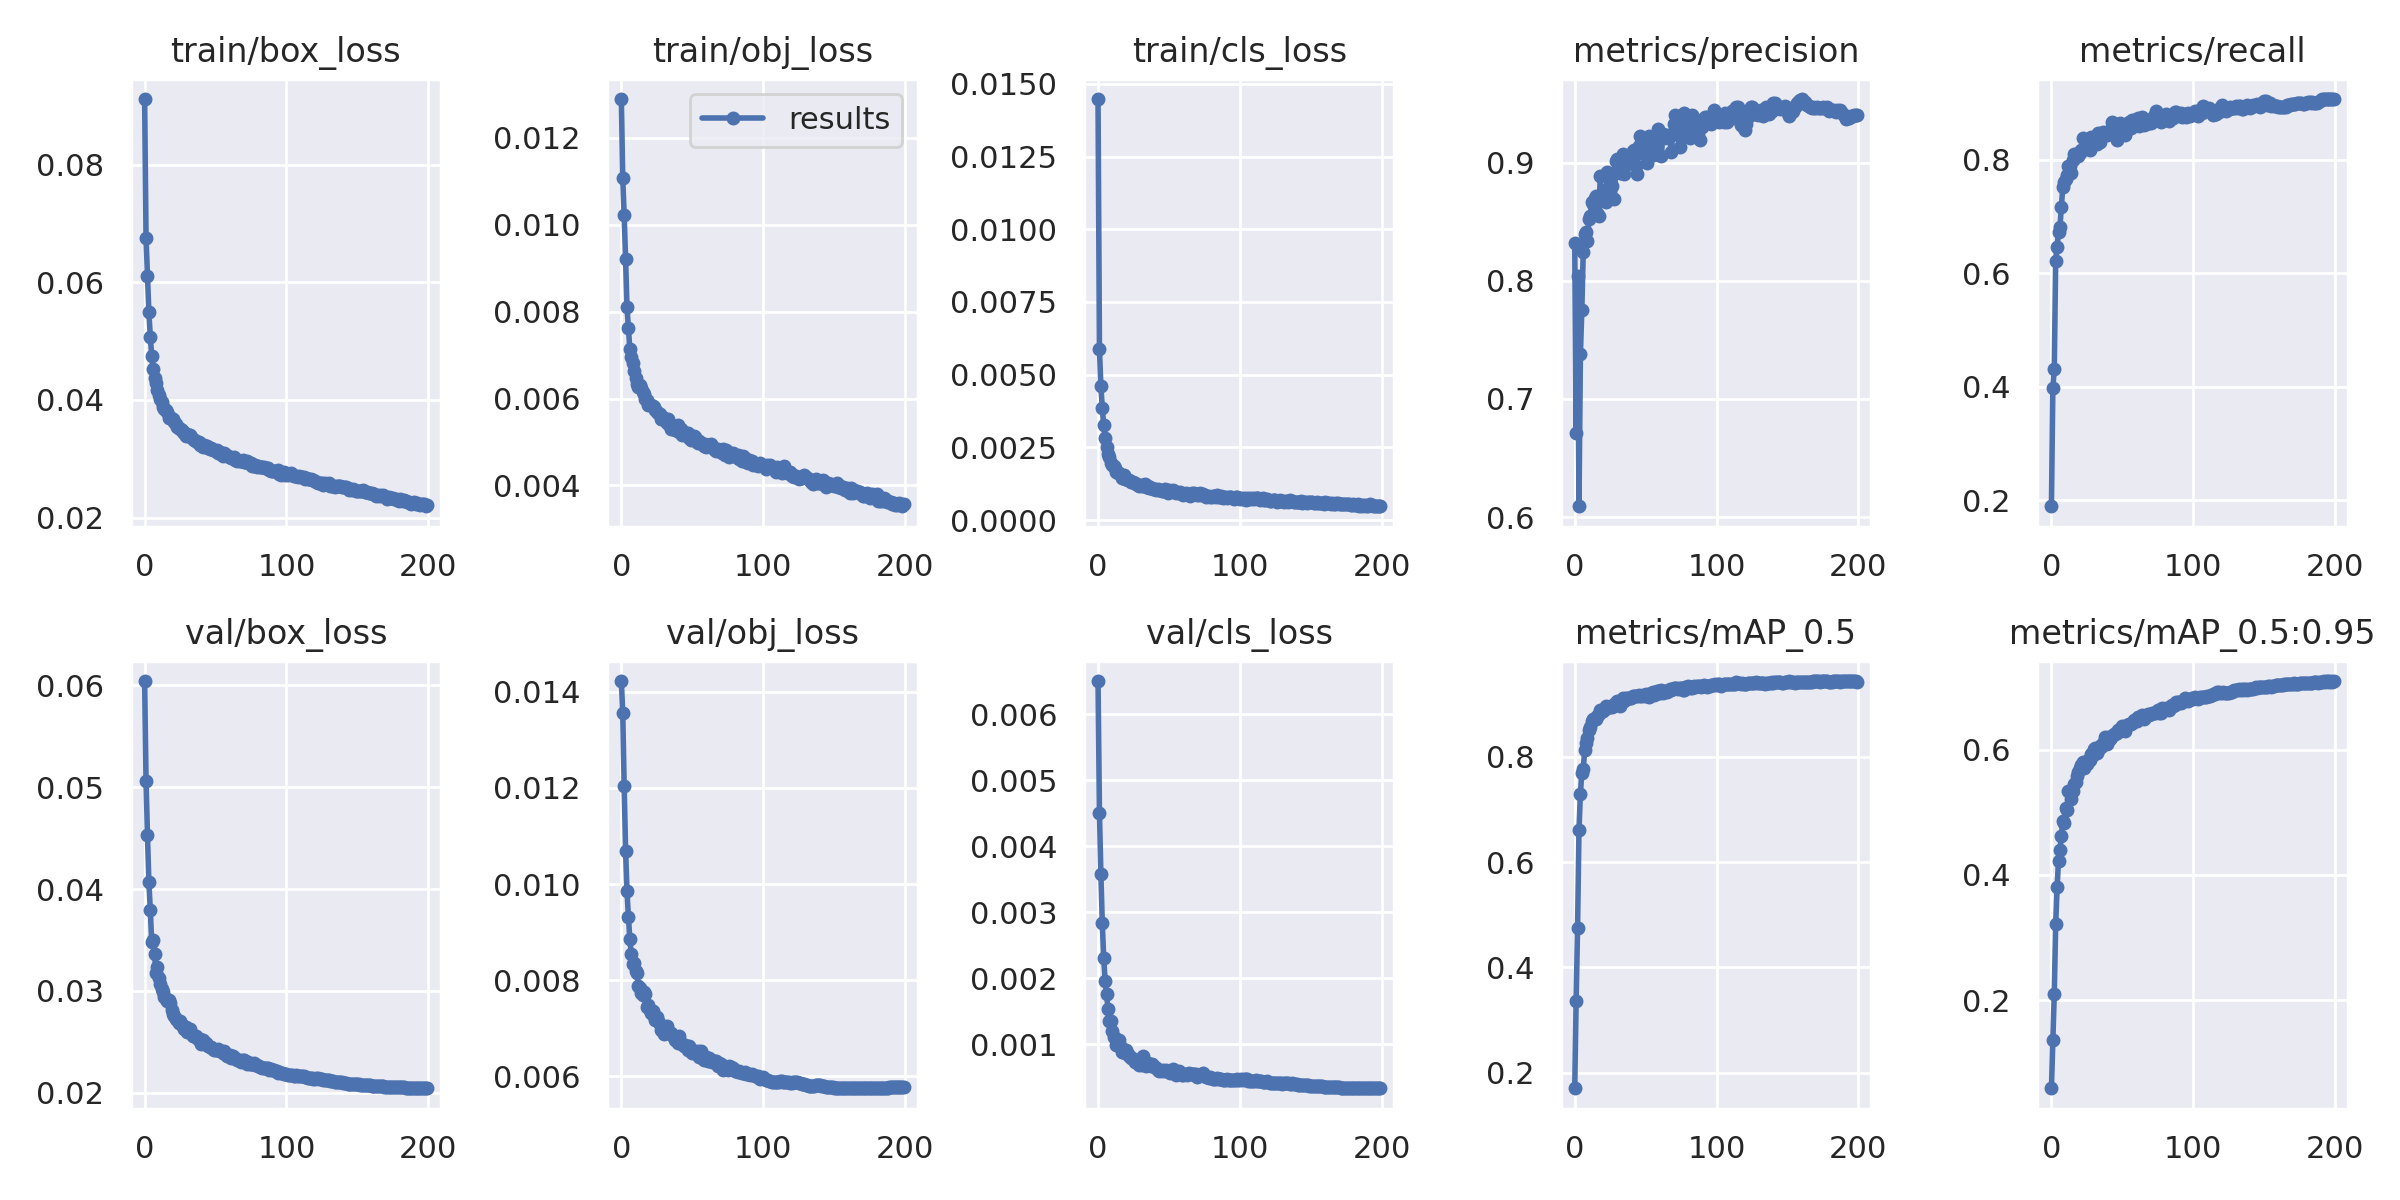

The table this chart was drawn from, first rows:
epoch, train/box_loss, train/obj_loss, train/cls_loss, metrics/precision, metrics/recall, metrics/mAP_0.5, metrics/mAP_0.5:0.95, val/box_loss, val/obj_loss, val/cls_loss, x/lr0, x/lr1, x/lr2
0, 0.09113, 0.01289, 0.01448, 0.8319, 0.1896, 0.1707, 0.05955, 0.06041, 0.01422, 0.0065, 0.07012, 0.00332, 0.00332
1, 0.06751, 0.01107, 0.005888, 0.6714, 0.3978, 0.3368, 0.137, 0.0506, 0.01357, 0.004507, 0.04009, 0.006623, 0.006623
2, 0.06109, 0.01022, 0.004607, 0.8044, 0.4313, 0.4758, 0.2105, 0.0453, 0.01203, 0.003582, 0.01003, 0.009897, 0.009897
3, 0.05488, 0.009205, 0.00386, 0.6092, 0.6224, 0.6612, 0.321, 0.04066, 0.01069, 0.002832, 0.009865, 0.009865, 0.009865
4, 0.05074, 0.008094, 0.00327, 0.7376, 0.6467, 0.7301, 0.3802, 0.03796, 0.009845, 0.002304, 0.009865, 0.009865, 0.009865
5, 0.04752, 0.007612, 0.002805, 0.7753, 0.6732, 0.7697, 0.4228, 0.03476, 0.009311, 0.001962, 0.00982, 0.00982, 0.00982
6, 0.0452, 0.007137, 0.002521, 0.8243, 0.6813, 0.776, 0.4394, 0.03505, 0.008861, 0.001758, 0.009775, 0.009775, 0.009775
7, 0.04376, 0.00696, 0.002275, 0.8393, 0.7159, 0.812, 0.4627, 0.03361, 0.008543, 0.001536, 0.00973, 0.00973, 0.00973
8, 0.04288, 0.006828, 0.002173, 0.8409, 0.7518, 0.8271, 0.4854, 0.03177, 0.008342, 0.001355, 0.009685, 0.009685, 0.009685
9, 0.04172, 0.006642, 0.001961, 0.8338, 0.7616, 0.8363, 0.4829, 0.03235, 0.008365, 0.001341, 0.00964, 0.00964, 0.00964
10, 0.04076, 0.006468, 0.001893, 0.8523, 0.7659, 0.8512, 0.507, 0.03125, 0.008184, 0.001202, 0.009595, 0.009595, 0.009595
11, 0.04009, 0.006345, 0.001847, 0.855, 0.7729, 0.8565, 0.5034, 0.03066, 0.008157, 0.001111, 0.00955, 0.00955, 0.00955
12, 0.03973, 0.006271, 0.001778, 0.8663, 0.7891, 0.8682, 0.5333, 0.03021, 0.007883, 0.001094, 0.009505, 0.009505, 0.009505
13, 0.03875, 0.006313, 0.00166, 0.8652, 0.789, 0.8713, 0.5338, 0.02986, 0.00783, 0.000988, 0.00946, 0.00946, 0.00946
14, 0.03844, 0.006248, 0.001601, 0.8702, 0.7764, 0.8714, 0.5213, 0.02941, 0.007723, 0.001014, 0.009415, 0.009415, 0.009415
15, 0.03831, 0.006158, 0.001612, 0.8715, 0.7988, 0.8723, 0.5342, 0.02922, 0.007685, 0.001054, 0.00937, 0.00937, 0.00937
16, 0.03798, 0.006099, 0.001538, 0.8573, 0.8109, 0.8773, 0.5455, 0.02904, 0.007745, 0.0009622, 0.009325, 0.009325, 0.009325
17, 0.03701, 0.005988, 0.001462, 0.8546, 0.8094, 0.8819, 0.5485, 0.02909, 0.007707, 0.0008839, 0.00928, 0.00928, 0.00928
18, 0.03706, 0.005959, 0.001532, 0.8885, 0.8089, 0.8889, 0.5581, 0.02879, 0.007448, 0.0008938, 0.009235, 0.009235, 0.009235
19, 0.03669, 0.005843, 0.001404, 0.8716, 0.8073, 0.8878, 0.5646, 0.02816, 0.007474, 0.0008644, 0.00919, 0.00919, 0.00919
20, 0.03671, 0.005844, 0.001414, 0.8706, 0.8124, 0.8869, 0.5712, 0.02773, 0.007375, 0.0009113, 0.009145, 0.009145, 0.009145
21, 0.03619, 0.00585, 0.001381, 0.8771, 0.8171, 0.8912, 0.5761, 0.02753, 0.007312, 0.0008474, 0.0091, 0.0091, 0.0091
22, 0.03589, 0.005825, 0.001391, 0.8666, 0.8392, 0.8961, 0.5802, 0.02726, 0.007364, 0.0008135, 0.009055, 0.009055, 0.009055
23, 0.03548, 0.005805, 0.001323, 0.8921, 0.8189, 0.8941, 0.5707, 0.02717, 0.007263, 0.0007809, 0.00901, 0.00901, 0.00901
24, 0.03522, 0.005741, 0.001303, 0.887, 0.8204, 0.8948, 0.5777, 0.02691, 0.00718, 0.0007807, 0.008965, 0.008965, 0.008965
25, 0.03513, 0.00569, 0.001291, 0.8842, 0.8324, 0.8949, 0.5766, 0.02705, 0.007241, 0.000768, 0.00892, 0.00892, 0.00892
26, 0.03495, 0.005671, 0.001286, 0.8798, 0.8262, 0.8951, 0.5833, 0.02663, 0.007148, 0.0007211, 0.008875, 0.008875, 0.008875
27, 0.03448, 0.005636, 0.001236, 0.8912, 0.8171, 0.8966, 0.584, 0.0266, 0.00709, 0.0007534, 0.00883, 0.00883, 0.00883
28, 0.03438, 0.005537, 0.001203, 0.8695, 0.8395, 0.9011, 0.5936, 0.0263, 0.006973, 0.000725, 0.008785, 0.008785, 0.008785
29, 0.03395, 0.005532, 0.001166, 0.901, 0.8285, 0.9011, 0.5907, 0.02648, 0.00701, 0.0006749, 0.00874, 0.00874, 0.00874
30, 0.03421, 0.005547, 0.001209, 0.9031, 0.833, 0.9059, 0.6003, 0.02596, 0.006873, 0.0007153, 0.008695, 0.008695, 0.008695
31, 0.0339, 0.005495, 0.001156, 0.9021, 0.8378, 0.9044, 0.6018, 0.02609, 0.006999, 0.0006767, 0.00865, 0.00865, 0.00865
32, 0.03409, 0.005433, 0.001205, 0.8914, 0.8275, 0.8969, 0.5951, 0.0263, 0.00705, 0.0008172, 0.008605, 0.008605, 0.008605
33, 0.03376, 0.005535, 0.001239, 0.8914, 0.8466, 0.9052, 0.5996, 0.02584, 0.006925, 0.0007061, 0.00856, 0.00856, 0.00856
34, 0.0333, 0.00537, 0.001148, 0.907, 0.8315, 0.9121, 0.6061, 0.02559, 0.006895, 0.0006641, 0.008515, 0.008515, 0.008515
35, 0.03319, 0.005308, 0.001154, 0.8904, 0.842, 0.906, 0.6033, 0.02555, 0.006896, 0.000716, 0.00847, 0.00847, 0.00847
36, 0.03305, 0.005397, 0.001092, 0.9024, 0.8491, 0.9109, 0.6105, 0.02562, 0.006853, 0.0006859, 0.008425, 0.008425, 0.008425
37, 0.03284, 0.005347, 0.001089, 0.899, 0.8443, 0.9122, 0.6082, 0.0254, 0.006828, 0.0006685, 0.00838, 0.00838, 0.00838
38, 0.03278, 0.005273, 0.001105, 0.9024, 0.8471, 0.9109, 0.6194, 0.02518, 0.006755, 0.0006942, 0.008335, 0.008335, 0.008335
39, 0.03241, 0.005288, 0.00105, 0.9034, 0.8429, 0.9115, 0.6096, 0.02531, 0.006751, 0.0006678, 0.00829, 0.00829, 0.00829
40, 0.03258, 0.00538, 0.001082, 0.9029, 0.8468, 0.9119, 0.6204, 0.0248, 0.006693, 0.0006531, 0.008245, 0.008245, 0.008245
41, 0.03208, 0.005235, 0.00104, 0.9094, 0.8531, 0.9147, 0.6167, 0.02524, 0.00683, 0.0006431, 0.0082, 0.0082, 0.0082
42, 0.03231, 0.005308, 0.001069, 0.9104, 0.8447, 0.9158, 0.6198, 0.02494, 0.006693, 0.0006133, 0.008155, 0.008155, 0.008155
43, 0.03193, 0.005168, 0.001039, 0.8972, 0.8662, 0.9147, 0.6219, 0.02491, 0.006673, 0.0005918, 0.00811, 0.00811, 0.00811
44, 0.03217, 0.005237, 0.001048, 0.8907, 0.8616, 0.9163, 0.6251, 0.02472, 0.006632, 0.0006117, 0.008065, 0.008065, 0.008065
45, 0.03183, 0.005208, 0.001015, 0.9139, 0.854, 0.9171, 0.6242, 0.02461, 0.00666, 0.0005839, 0.00802, 0.00802, 0.00802
46, 0.03171, 0.005195, 0.001004, 0.9227, 0.8352, 0.9157, 0.6256, 0.0245, 0.006613, 0.0006114, 0.007975, 0.007975, 0.007975
47, 0.0319, 0.005207, 0.001057, 0.9081, 0.8566, 0.9147, 0.6319, 0.02446, 0.006553, 0.0005834, 0.00793, 0.00793, 0.00793
48, 0.03154, 0.005099, 0.001012, 0.9084, 0.8652, 0.9173, 0.6324, 0.02429, 0.006632, 0.0006074, 0.007885, 0.007885, 0.007885
49, 0.03141, 0.005043, 0.0009462, 0.915, 0.8545, 0.9163, 0.6334, 0.02423, 0.006553, 0.0005976, 0.00784, 0.00784, 0.00784
50, 0.03135, 0.005125, 0.001025, 0.92, 0.859, 0.9188, 0.6371, 0.02418, 0.006482, 0.0005904, 0.007795, 0.007795, 0.007795
51, 0.03143, 0.005145, 0.0009667, 0.8996, 0.8578, 0.916, 0.6356, 0.02423, 0.006478, 0.0005656, 0.00775, 0.00775, 0.00775
52, 0.03104, 0.005126, 0.0009896, 0.9229, 0.8442, 0.9135, 0.6303, 0.02432, 0.006521, 0.0005691, 0.007705, 0.007705, 0.007705
53, 0.03111, 0.004989, 0.001029, 0.9163, 0.8611, 0.918, 0.6393, 0.02411, 0.006504, 0.0006226, 0.00766, 0.00766, 0.00766
54, 0.03084, 0.004977, 0.0009525, 0.9174, 0.8546, 0.9203, 0.6393, 0.02413, 0.006523, 0.0005596, 0.007615, 0.007615, 0.007615
55, 0.03044, 0.005015, 0.0009158, 0.9061, 0.8663, 0.9224, 0.6407, 0.02392, 0.00641, 0.0005276, 0.00757, 0.00757, 0.00757
56, 0.03104, 0.004977, 0.0009695, 0.9185, 0.8567, 0.9177, 0.6403, 0.02407, 0.006524, 0.0005782, 0.007525, 0.007525, 0.007525
57, 0.03074, 0.004953, 0.0009306, 0.9074, 0.8708, 0.9191, 0.642, 0.02384, 0.006456, 0.000586, 0.00748, 0.00748, 0.00748
58, 0.03053, 0.004907, 0.0009656, 0.913, 0.8701, 0.925, 0.6466, 0.02364, 0.006348, 0.0005518, 0.007435, 0.007435, 0.007435
59, 0.03052, 0.004943, 0.0009091, 0.9284, 0.8622, 0.9258, 0.6462, 0.02368, 0.00638, 0.0005366, 0.00739, 0.00739, 0.00739
... 140 more rows
